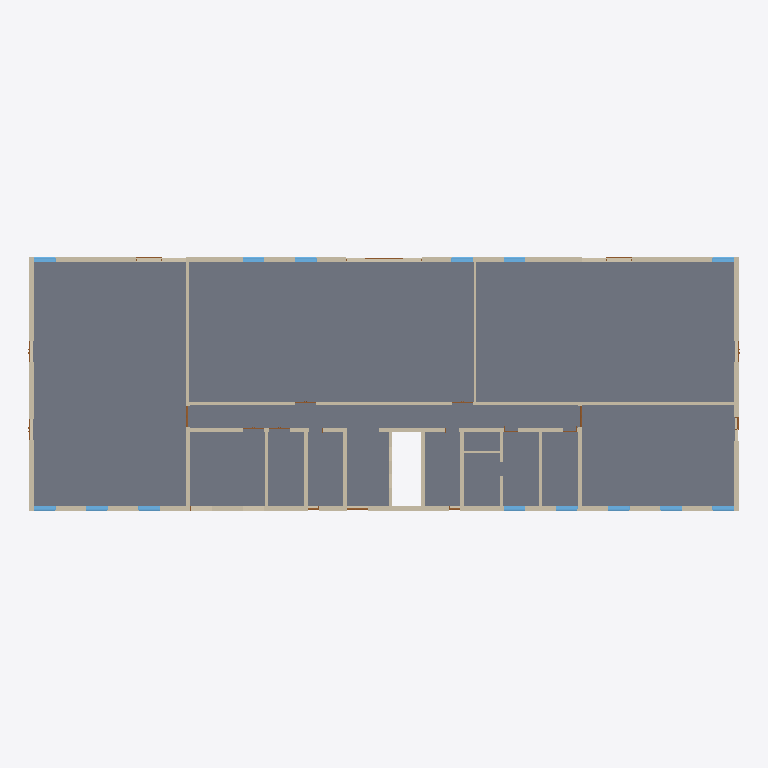
Plan cut of the same IFC building model at storey '設計GL' (level -0.10 m, cut at 1.30 m), seen from above with north up, elements coloured by IFC class: 32 walls (beige), 14 windows (light blue), 6 doors (brown), 1 slab (grey). Cut surfaces are drawn darker.
Extent 49.6 m × 17.7 m × 12.9 m (x, y, z). Storeys (6): 設計GL at -0.10 m; 1FL at 0.00 m; 2FL at 4.30 m; 3FL at 8.00 m; RFL at 11.47 m; 最高高さ at 12.32 m. Elements (311): 151 IfcWall, 79 IfcWindow, 39 IfcDoor, 38 IfcCovering, 4 IfcSlab.

HEADER;
FILE_DESCRIPTION(('ViewDefinition [CoordinationView]','RevitIdentifiers [VersionGUID: 392d5d86-4136-4b7f-a284-4d3e50420514, NumberOfSaves: 165]','CoordinateReference [CoordinateBase: 共有座標, ProjectSite: 内部]'),'2;1');
FILE_NAME('住木サンプルプラン3F_意匠_V24.ifc','2025-03-14T09:34:59+09:00',(''),(''),'IfcOpenShell 0.8.0','Bonsai 0.8.0','');
FILE_SCHEMA(('IFC4X3'));
ENDSEC;
DATA;
#105=IFCPROJECT('0yIp9ba0bDRvSdKp7XtMyd',#32472,'123456',$,$,'標準参考テンプレート','',(#100),#97);
#136=IFCSITE('0yIp9ba0bDRvSdKp7XtMyb',#32473,'Default',$,$,#135,$,$,.ELEMENT.,(35,40,59,165954),(139,48,33,134765),0.0,$,$);
#110=IFCBUILDING('0yIp9ba0bDRvSdKp7XtMyc',#32471,'事務所ビル',$,$,#108,$,'事務所ビル',.ELEMENT.,$,$,#109);
#114=IFCBUILDINGSTOREY('13y9TYYFz2g8dC1YwZRXGA',#18,'設計GL',$,'レベル:標準下表記',#113,$,'設計GL',.ELEMENT.,-100.0);
#117=IFCBUILDINGSTOREY('1sirQcFDj8u9IuksGId0sw',#18,'1FL',$,'レベル:標準上表記',#116,$,'1FL',.ELEMENT.,0.0);
#121=IFCBUILDINGSTOREY('22re20MQ16jwdWDv3FKVw8',#18,'2FL',$,'レベル:標準上表記',#120,$,'2FL',.ELEMENT.,4300.0);
#125=IFCBUILDINGSTOREY('17mAef0OTF2vfQ$GfyYOOc',#18,'3FL',$,'レベル:標準上表記',#124,$,'3FL',.ELEMENT.,8000.0);
#129=IFCBUILDINGSTOREY('17mAef0OTF2vfQ$GfyYOOl',#18,'RFL',$,'レベル:標準上表記',#128,$,'RFL',.ELEMENT.,11470.0);
#133=IFCBUILDINGSTOREY('17mAef0OTF2vfQ$GfyYOOe',#18,'最高高さ',$,'レベル:標準上表記',#132,$,'最高高さ',.ELEMENT.,12320.0);
#7601=IFCSLAB('3zDDE_Qm54W8h7I_z42V14',#18,'床:タイル20_モルタル30_スラブ200:10677755',$,'床:タイル20_モルタル30_スラブ200',#7473,#7600,'10677755',.FLOOR.);
#6996=IFCWALL('0npU8ojobDRekBlP4wlFUf',#18,'標準壁:外装材46_構造用合板12_木240_構造用合板12_GB-R15:10674640',$,'標準壁:外装材46_構造用合板12_木240_構造用合板12_GB-R15',#6985,#6995,'10674640',.NOTDEFINED.);
#6833=IFCWALL('0npU8ojobDRekBlP4wlClq',#18,'標準壁:外装材46_構造用合板12_木240_構造用合板12_GB-R15:10673549',$,'標準壁:外装材46_構造用合板12_木240_構造用合板12_GB-R15',#6822,#6832,'10673549',.NOTDEFINED.);
#7142=IFCWALL('0npU8ojobDRekBlP4wlF6J',#18,'標準壁:GB-R15_構造用合板12_木210_構造用合板12_GB-R15:10676202',$,'標準壁:GB-R15_構造用合板12_木210_構造用合板12_GB-R15',#7130,#7141,'10676202',.NOTDEFINED.);
#6681=IFCWALL('0npU8ojobDRekBlP4wlCos',#18,'標準壁:外装材46_構造用合板12_木240_構造用合板12_GB-R15:10672847',$,'標準壁:外装材46_構造用合板12_木240_構造用合板12_GB-R15',#6670,#6680,'10672847',.NOTDEFINED.);
#6880=IFCWALL('0npU8ojobDRekBlP4wlFTT',#18,'標準壁:外装材46_構造用合板12_木240_構造用合板12_GB-R15:10674468',$,'標準壁:外装材46_構造用合板12_木240_構造用合板12_GB-R15',#6869,#6879,'10674468',.NOTDEFINED.);
#9500=IFCWALL('2D0EsrLxzAOPMHOFlwEofP',#18,'標準壁:GB-R15_木120_GB-R15:10689910',$,'標準壁:GB-R15_木120_GB-R15',#9444,#9499,'10689910',.NOTDEFINED.);
#7843=IFCWALL('3zDDE_Qm54W8h7I_z421NO',#18,'標準壁:GB-R15_構造用合板12_木210_構造用合板12_GB-R15:10684519',$,'標準壁:GB-R15_構造用合板12_木210_構造用合板12_GB-R15',#7831,#7842,'10684519',.NOTDEFINED.);
#7083=IFCWALL('0npU8ojobDRekBlP4wlF4r',#18,'標準壁:GB-R15_構造用合板12_木210_構造用合板12_GB-R15:10676044',$,'標準壁:GB-R15_構造用合板12_木210_構造用合板12_GB-R15',#7071,#7082,'10676044',.NOTDEFINED.);
#7209=IFCWALL('0npU8ojobDRekBlP4wlFu1',#18,'標準壁:GB-R15_構造用合板12_木210_構造用合板12_GB-R15:10676344',$,'標準壁:GB-R15_構造用合板12_木210_構造用合板12_GB-R15',#7197,#7208,'10676344',.NOTDEFINED.);
#7337=IFCWALL('3zDDE_Qm54W8h7I_z42VOY',#18,'標準壁:GB-R15_構造用合板12_木210_構造用合板12_GB-R15:10677149',$,'標準壁:GB-R15_構造用合板12_木210_構造用合板12_GB-R15',#7325,#7336,'10677149',.NOTDEFINED.);
#7310=IFCWALL('3zDDE_Qm54W8h7I_z42VRg',#18,'標準壁:GB-R15_構造用合板12_木210_構造用合板12_GB-R15:10677077',$,'標準壁:GB-R15_構造用合板12_木210_構造用合板12_GB-R15',#7298,#7309,'10677077',.NOTDEFINED.);
#7432=IFCWALL('3zDDE_Qm54W8h7I_z42V7W',#18,'標準壁:GB-R15_構造用合板12_木210_構造用合板12_GB-R15:10677343',$,'標準壁:GB-R15_構造用合板12_木210_構造用合板12_GB-R15',#7420,#7431,'10677343',.NOTDEFINED.);
#7405=IFCWALL('3zDDE_Qm54W8h7I_z42VPT',#18,'標準壁:GB-R15_構造用合板12_木210_構造用合板12_GB-R15:10677218',$,'標準壁:GB-R15_構造用合板12_木210_構造用合板12_GB-R15',#7393,#7404,'10677218',.NOTDEFINED.);
#7256=IFCWALL('3zDDE_Qm54W8h7I_z42VVA',#18,'標準壁:GB-R15_構造用合板12_木210_構造用合板12_GB-R15:10676853',$,'標準壁:GB-R15_構造用合板12_木210_構造用合板12_GB-R15',#7244,#7255,'10676853',.NOTDEFINED.);
#9419=IFCWALL('2D0EsrLxzAOPMHOFlwEoeo',#18,'標準壁:GB-R15_木120_GB-R15:10689821',$,'標準壁:GB-R15_木120_GB-R15',#9365,#9418,'10689821',.NOTDEFINED.);
#4782=IFCWALL('17mAef0OTF2vfQ$GfyYP0N',#18,'標準壁:(基礎梁)RC_w270h650:10637936',$,'標準壁:(基礎梁)RC_w270h650',#4770,#4781,'10637936',.NOTDEFINED.);
#7283=IFCWALL('3zDDE_Qm54W8h7I_z42VTG',#18,'標準壁:GB-R15_構造用合板12_木210_構造用合板12_GB-R15:10676975',$,'標準壁:GB-R15_構造用合板12_木210_構造用合板12_GB-R15',#7271,#7282,'10676975',.NOTDEFINED.);
#12723=IFCWALL('333wyNZiL2nPK8CpHtH_Ii',#18,'標準壁:GB-R15_木120_GB-R15:10710089',$,'標準壁:GB-R15_木120_GB-R15',#12712,#12722,'10710089',.NOTDEFINED.);
#4720=IFCWALL('17mAef0OTF2vfQ$GfyYPBm',#18,'標準壁:(基礎梁)RC_w270h650:10637463',$,'標準壁:(基礎梁)RC_w270h650',#4708,#4719,'10637463',.NOTDEFINED.);
#4836=IFCWALL('17mAef0OTF2vfQ$GfyYP5o',#18,'標準壁:(基礎梁)RC_w270h650:10638101',$,'標準壁:(基礎梁)RC_w270h650',#4824,#4835,'10638101',.NOTDEFINED.);
#7459=IFCWALL('3zDDE_Qm54W8h7I_z42V48',#18,'標準壁:GB-R15_構造用合板12_木210_構造用合板12_GB-R15:10677431',$,'標準壁:GB-R15_構造用合板12_木210_構造用合板12_GB-R15',#7447,#7458,'10677431',.NOTDEFINED.);
#7769=IFCWALL('3zDDE_Qm54W8h7I_z421Mf',#18,'標準壁:GB-R15_構造用合板12_木210_構造用合板12_GB-R15:10684438',$,'標準壁:GB-R15_構造用合板12_木210_構造用合板12_GB-R15',#7757,#7768,'10684438',.NOTDEFINED.);
#12853=IFCWALL('3hYgN0Ix5829GlT_ttwXZb',#18,'標準壁:(内壁)木210/構造用合板12/GB-R15)/*:10725627',$,'標準壁:(内壁)木210/構造用合板12/GB-R15)/*',#12841,#12852,'10725627',.NOTDEFINED.);
#7816=IFCWALL('3zDDE_Qm54W8h7I_z421M0',#18,'標準壁:GB-R15_構造用合板12_木210_構造用合板12_GB-R15:10684479',$,'標準壁:GB-R15_構造用合板12_木210_構造用合板12_GB-R15',#7804,#7815,'10684479',.NOTDEFINED.);
#17208=IFCWINDOW('0K6oUEpzH6DBdq0QGIx9xy',#18,'鋼製_一般枠_嵌殺し:1450x2700:10778336',$,'鋼製_一般枠_嵌殺し:1450x2700',#24815,#17204,'10778336',2860.00000000017,1532.0,.WINDOW.,.NOTDEFINED.,$);
#17225=IFCWINDOW('0K6oUEpzH6DBdq0QGIx923',#18,'鋼製_一般枠_嵌殺し:1450x2700:10778783',$,'鋼製_一般枠_嵌殺し:1450x2700',#24907,#17221,'10778783',2860.00000000017,1532.0,.WINDOW.,.NOTDEFINED.,$);
#17240=IFCWINDOW('0K6oUEpzH6DBdq0QGIx93O',#18,'鋼製_一般枠_嵌殺し:1450x2700:10778820',$,'鋼製_一般枠_嵌殺し:1450x2700',#24999,#17236,'10778820',2860.00000000017,1532.0,.WINDOW.,.NOTDEFINED.,$);
#20494=IFCWINDOW('1qX998uefF6B$U6yqOnSKx',#18,'鋼製_一般枠_嵌殺し:1450x2700:10786772',$,'鋼製_一般枠_嵌殺し:1450x2700',#25367,#20490,'10786772',2860.00000000017,1532.0,.WINDOW.,.NOTDEFINED.,$);
#20509=IFCWINDOW('1qX998uefF6B$U6yqOnShX',#18,'鋼製_一般枠_嵌殺し:1450x2700:10786830',$,'鋼製_一般枠_嵌殺し:1450x2700',#25459,#20505,'10786830',2860.00000000017,1532.0,.WINDOW.,.NOTDEFINED.,$);
#20479=IFCWINDOW('1qX998uefF6B$U6yqOnSLv',#18,'鋼製_一般枠_嵌殺し:1450x2700:10786710',$,'鋼製_一般枠_嵌殺し:1450x2700',#25275,#20475,'10786710',2860.00000000017,1532.0,.WINDOW.,.NOTDEFINED.,$);
#20621=IFCWINDOW('1qX998uefF6B$U6yqOnSt7',#18,'鋼製_一般枠_嵌殺し:1450x2700:10788648',$,'鋼製_一般枠_嵌殺し:1450x2700',#24200,#20617,'10788648',2860.00000000017,1532.0,.WINDOW.,.NOTDEFINED.,$);
#20668=IFCWINDOW('1qX998uefF6B$U6yqOnVAm',#18,'鋼製_一般枠_嵌殺し:1450x2700:10788959',$,'鋼製_一般枠_嵌殺し:1450x2700',#24476,#20664,'10788959',2860.00000000017,1532.0,.WINDOW.,.NOTDEFINED.,$);
#20653=IFCWINDOW('1qX998uefF6B$U6yqOnVAu',#18,'鋼製_一般枠_嵌殺し:1450x2700:10788951',$,'鋼製_一般枠_嵌殺し:1450x2700',#24384,#20649,'10788951',2860.00000000017,1532.0,.WINDOW.,.NOTDEFINED.,$);
#20698=IFCWINDOW('1qX998uefF6B$U6yqOnVA0',#18,'鋼製_一般枠_嵌殺し:1450x2700:10788975',$,'鋼製_一般枠_嵌殺し:1450x2700',#24660,#20694,'10788975',2860.00000000017,1532.0,.WINDOW.,.NOTDEFINED.,$);
#20464=IFCWINDOW('1qX998uefF6B$U6yqOnSMs',#18,'鋼製_一般枠_嵌殺し:1450x2260:10786649',$,'鋼製_一般枠_嵌殺し:1450x2260',#25183,#20460,'10786649',2420.00000000017,1532.0,.WINDOW.,.NOTDEFINED.,$);
#20446=IFCWINDOW('1qX998uefF6B$U6yqOnSHO',#18,'鋼製_一般枠_嵌殺し:1450x2260:10786487',$,'鋼製_一般枠_嵌殺し:1450x2260',#25091,#20442,'10786487',2420.00000000017,1532.0,.WINDOW.,.NOTDEFINED.,$);
#20638=IFCWINDOW('1qX998uefF6B$U6yqOnVAW',#18,'鋼製_一般枠_嵌殺し:1450x2700:10788943',$,'鋼製_一般枠_嵌殺し:1450x2700',#24292,#20634,'10788943',2860.00000000017,1532.0,.WINDOW.,.NOTDEFINED.,$);
#20683=IFCWINDOW('1qX998uefF6B$U6yqOnVA8',#18,'鋼製_一般枠_嵌殺し:1450x2700:10788967',$,'鋼製_一般枠_嵌殺し:1450x2700',#24568,#20679,'10788967',2860.00000000017,1532.0,.WINDOW.,.NOTDEFINED.,$);
#7721=IFCWALL('3zDDE_Qm54W8h7I_z421hm',#18,'標準壁:GB-R15_構造用合板12_木210_構造用合板12_GB-R15:10684239',$,'標準壁:GB-R15_構造用合板12_木210_構造用合板12_GB-R15',#7709,#7720,'10684239',.NOTDEFINED.);
#6051=IFCWALL('1PdUp5ft19vBCm$74E43CQ',#18,'標準壁:(基礎梁)RC_w210h1000:10645130',$,'標準壁:(基礎梁)RC_w210h1000',#6039,#6050,'10645130',.NOTDEFINED.);
#12778=IFCWALL('26Jne9rnjDmuE$wSHXeoUy',#18,'標準壁:GB-R15_木120_GB-R15:10719454',$,'標準壁:GB-R15_木120_GB-R15',#12767,#12777,'10719454',.NOTDEFINED.);
#4604=IFCWALL('17mAef0OTF2vfQ$GfyYOoh',#18,'標準壁:(基礎梁)RC_w240h650:10637004',$,'標準壁:(基礎梁)RC_w240h650',#4592,#4603,'10637004',.NOTDEFINED.);
#4666=IFCWALL('17mAef0OTF2vfQ$GfyYOt3',#18,'標準壁:(基礎梁)RC_w240h650:10637220',$,'標準壁:(基礎梁)RC_w240h650',#4654,#4665,'10637220',.NOTDEFINED.);
#5195=IFCWALL('17mAef0OTF2vfQ$GfyYPWr',#18,'標準壁:(基礎梁)RC_w240h650:10639954',$,'標準壁:(基礎梁)RC_w240h650',#5183,#5194,'10639954',.NOTDEFINED.);
#5141=IFCWALL('17mAef0OTF2vfQ$GfyYPin',#18,'標準壁:(基礎梁)RC_w240h650:10639702',$,'標準壁:(基礎梁)RC_w240h650',#5129,#5140,'10639702',.NOTDEFINED.);
#4986=IFCWALL('17mAef0OTF2vfQ$GfyYPHy',#18,'標準壁:(基礎梁)RC_w240h650:10638875',$,'標準壁:(基礎梁)RC_w240h650',#4974,#4985,'10638875',.NOTDEFINED.);
#9306=IFCDOOR('3zDDE_Qm54W8h7I_z420jJ',#18,'鋼製_大枠_両開き_框:1400x2000:10688236',$,'鋼製_大枠_両開き_框:1400x2000',#25506,#9302,'10688236',2055.00000000001,1480.0,.DOOR.,$,$);
#9324=IFCDOOR('3zDDE_Qm54W8h7I_z420MS',#18,'鋼製_大枠_両開き_框:1400x2000:10688547',$,'鋼製_大枠_両開き_框:1400x2000',#25551,#9320,'10688547',2055.00000000001,1480.0,.DOOR.,$,$);
#11142=IFCDOOR('2D0EsrLxzAOPMHOFlwEsOR',#18,'自動ドア - 両引き - 框:鋼製戸 - 両引き - 框:10703156',$,'自動ドア - 両引き - 框:鋼製戸 - 両引き - 框',#24033,#11138,'10703156',2440.00000000003,5280.0,.DOOR.,.NOTDEFINED.,$);
#19548=IFCDOOR('0K6oUEpzH6DBdq0QGIx7jP',#18,'鋼製_大枠_両開き_框:1400x2000:10785605',$,'鋼製_大枠_両開き_框:1400x2000',#24063,#19544,'10785605',2055.00000000001,1480.0,.DOOR.,$,$);
#21497=IFCDOOR('04RGFjxNvAFuiLD$e2bRau',#18,'自動ドア - 片引き - 框:自動ドア - 片引き - 框:10962794',$,'自動ドア - 片引き - 框:自動ドア - 片引き - 框',#24676,#21493,'10962794',2440.00000000003,3480.0,.DOOR.,.NOTDEFINED.,$);
#21597=IFCDOOR('04RGFjxNvAFuiLD$e2bRQ4',#18,'自動ドア - 片引き - 框:自動ドア - 片引き - 框:10963158',$,'自動ドア - 片引き - 框:自動ドア - 片引き - 框',#24692,#21593,'10963158',2440.00000000003,3480.0,.DOOR.,.NOTDEFINED.,$);
ENDSEC;
